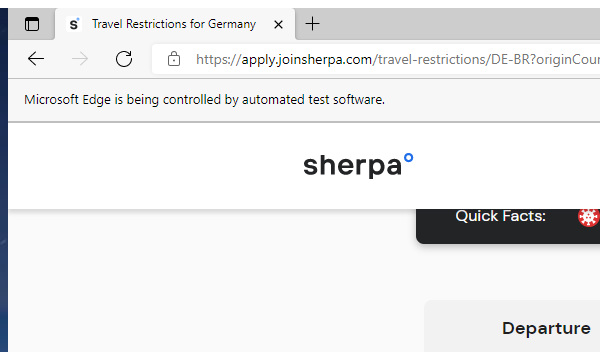
Task: Takes From and To destinations and a date range as input to provide back Travel Resctriction, Visa Requirements, Forms/Documnets, and Additional Info data. The information is sourced from https://apply.joinsherpa.com/travel-restrictions
Workflow: CaptureSherpaResults

Step 1: Attach Browser | Travel Restrictions in window 'Travel Restrictions*' (msedge.exe)

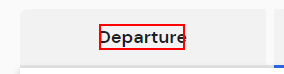
Step 2: click on the element 'Departure'

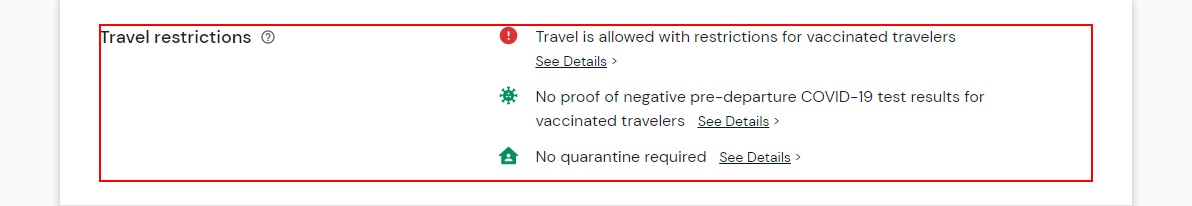
Step 3: get-text from the element 'Travel restrictions*'

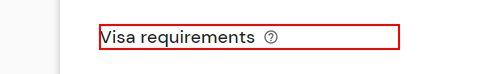
Step 4: find the heading

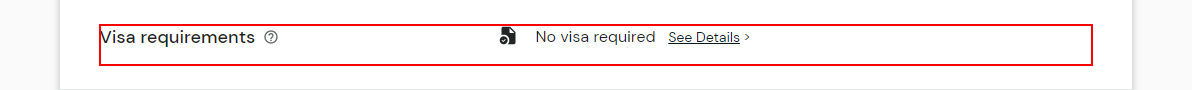
Step 5 [then]: get-text from the element 'visa-requirement'

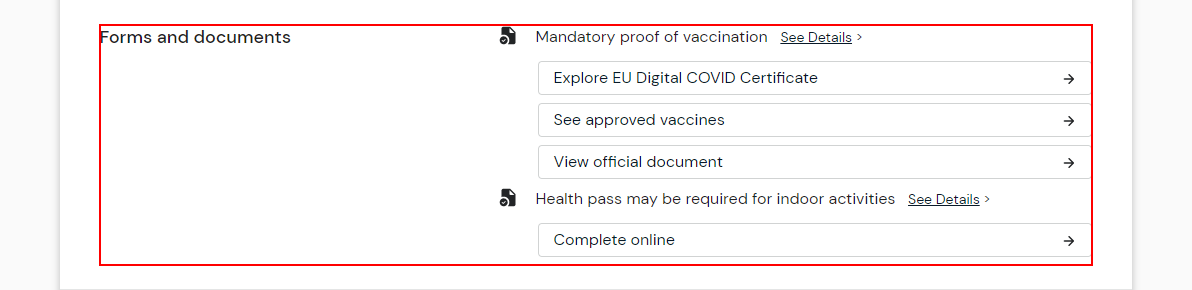
Step 6: get-text from the element 'Forms and documents*'

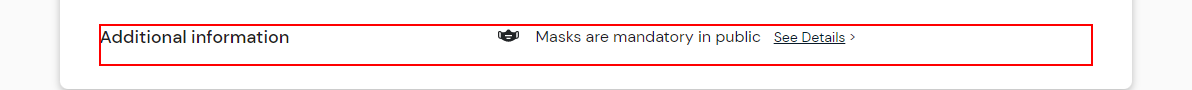
Step 7: get-text from the element 'Additional information*'
